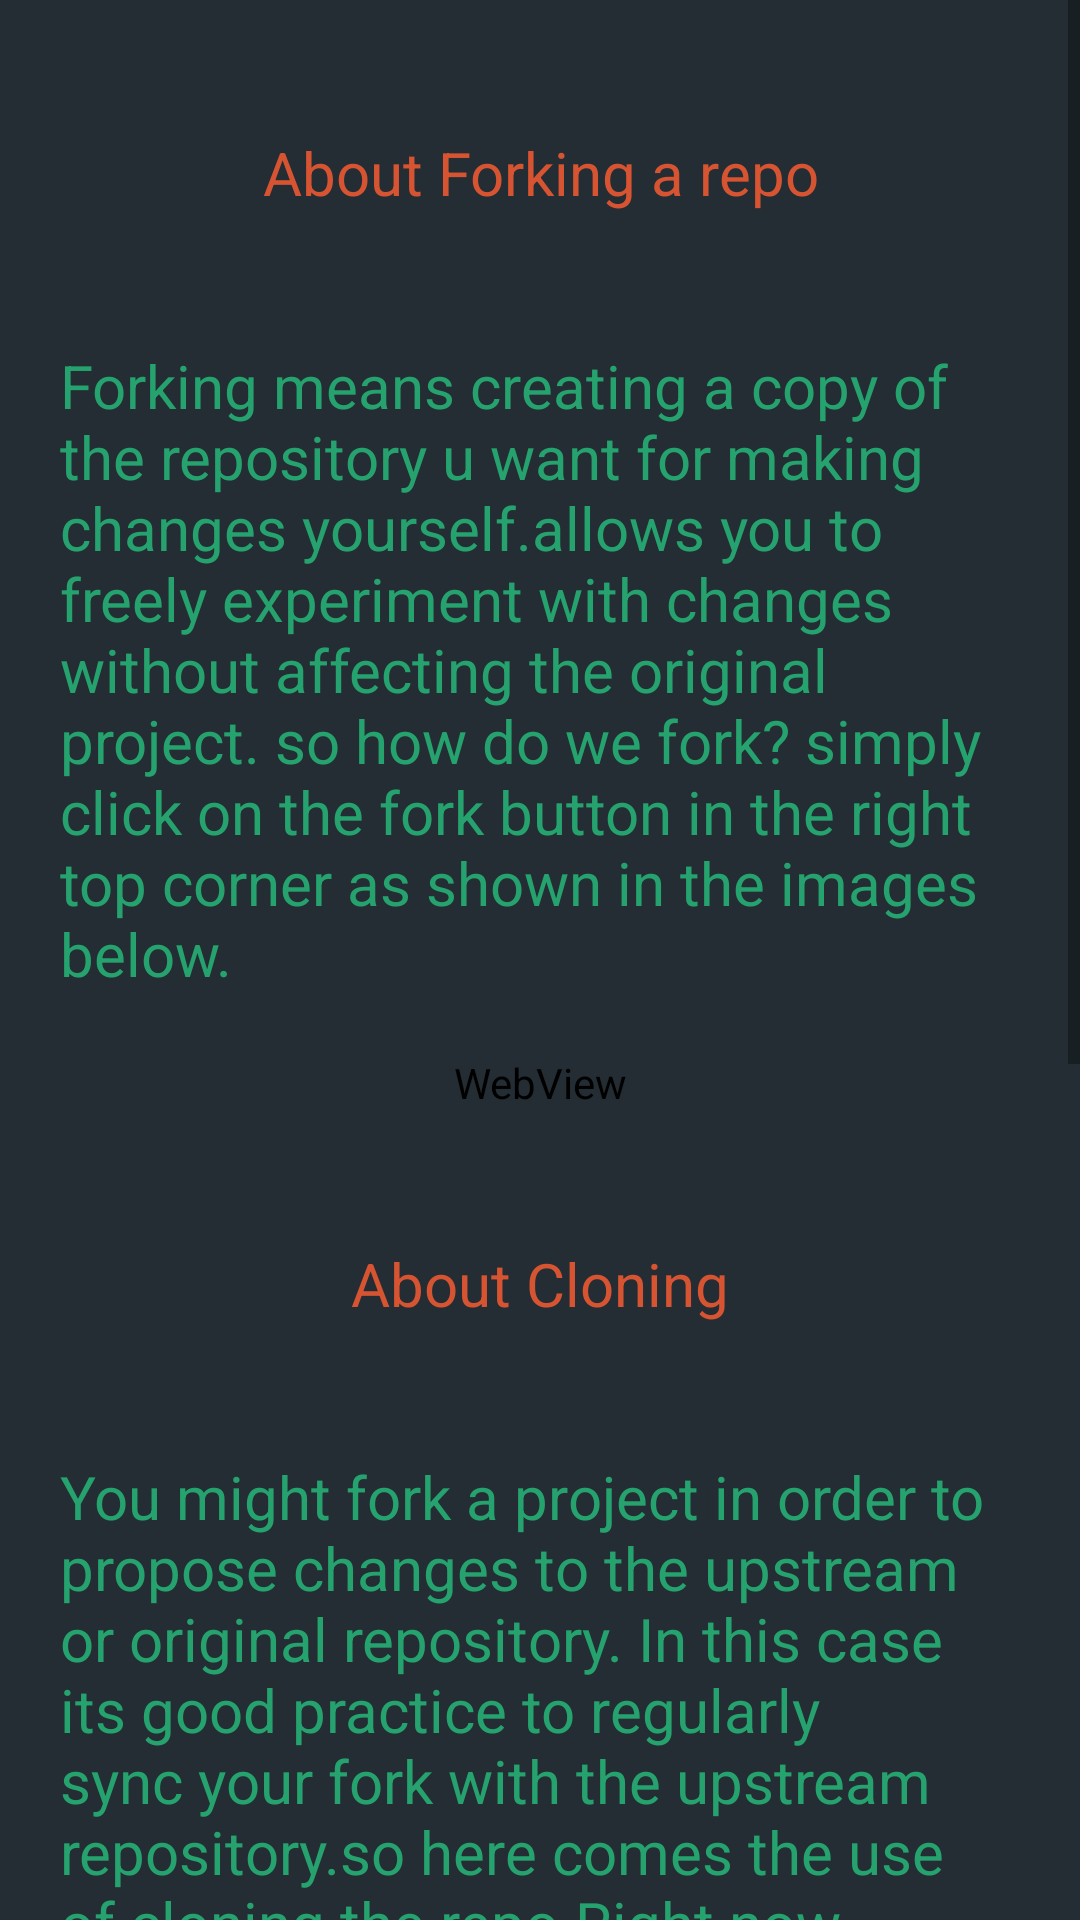

The Android layout XML behind this screen, and the referenced resources:
<!-- AndroidManifest.xml: application theme AppTheme -->
<!-- res/layout/clone.xml -->
<?xml version="1.0" encoding="utf-8"?>
<RelativeLayout xmlns:android="http://schemas.android.com/apk/res/android"
    android:layout_width="match_parent"
    android:layout_height="match_parent"
    android:background="#ff272d33"
    android:gravity="top" >
    
  

 <ScrollView
     android:layout_width="fill_parent"
     android:layout_height="fill_parent"
     android:layout_alignParentLeft="true"
     android:layout_alignParentTop="true"
     android:clipToPadding="false" 
      >

     <LinearLayout
         android:layout_width="fill_parent"
         android:layout_height="match_parent"
         android:layout_margin="20dp"
         android:orientation="vertical" >

         <TextView
             android:id="@+id/textView1"
             android:layout_width="match_parent"
             android:layout_height="75dp"
             android:layout_marginBottom="20dp"
             android:gravity="center"
             android:text="About Forking a repo"
             android:textColor="#d65431"
             android:textSize="20sp" />

         <TextView
             android:id="@+id/textView2"
             android:layout_width="match_parent"
             android:layout_height="wrap_content"
             android:layout_marginBottom="20dp"
             android:text="@string/fork"
             android:textColor="#25a26e"
             android:textSize="20sp" />
         
           <WebView
        android:id="@+id/fork"
        android:layout_width="match_parent"
        android:layout_height="match_parent"
        android:layout_marginBottom="20dp" />

         <TextView
             android:id="@+id/textView4"
             android:layout_width="match_parent"
             android:layout_height="75dp"
             android:layout_marginBottom="20dp"
             android:gravity="center"
             android:text="About Cloning"
             android:textColor="#d65431"
             android:textSize="20sp" />
         
          <TextView
             android:id="@+id/c"
             android:layout_width="match_parent"
             android:layout_height="wrap_content"
             android:layout_marginBottom="20dp"
             android:text="@string/clone"
             android:textColor="#25a26e"
             android:textSize="20sp" />
         
         
          
           <WebView
        android:id="@+id/clone"
        android:layout_width="match_parent"
        android:layout_height="match_parent"
        android:layout_marginBottom="20dp" />
           
              <TextView
             android:id="@+id/ss"
             android:layout_width="match_parent"
             android:layout_height="75dp"
             android:layout_marginBottom="20dp"
             android:gravity="center"
             android:text=" Configure Git to sync your fork with the original repository"
             android:textColor="#d65431"
             android:textSize="20sp" />
         
          <TextView
             android:id="@+id/cc"
             android:layout_width="match_parent"
             android:layout_height="wrap_content"
             android:layout_marginBottom="20dp"
             android:text="@string/clone2"
             android:textColor="#25a26e"
             android:textSize="20sp" />
          
           <WebView
        android:id="@+id/sync"
        android:layout_width="match_parent"
        android:layout_height="match_parent"
        android:layout_marginBottom="20dp" />
           
           
            
           
           
            
           
           

        
     </LinearLayout>
 </ScrollView>

</RelativeLayout>
<!-- resources referenced by this layout -->
<resources>
  <string name="clone">You might fork a project in order to propose changes to the upstream or original repository. In this case its good practice to regularly sync your fork with the upstream repository.so here comes the use of cloning the repo.Right now, you have a fork of the repository, but you dont have the files in that repository on your computer. Lets create a clone of your fork locally on your computer. To clone a repo simply use the below command</string>
  <string name="clone2">When you fork a project in order to propose changes to the original repository, you can configure Git to pull changes from the original, or upstream, repository into the local clone of your fork.</string>
  <string name="fork">Forking means creating a copy of the repository u want for making changes yourself.allows you to freely experiment with changes without affecting the original project. so how do we fork? simply click on the fork button in the right top corner as shown in the images below.</string>
  <style name="AppTheme" parent="AppBaseTheme">
          
          
          
      </style>
  <style name="AppBaseTheme" parent="Theme.AppCompat.Light">
           <item name="android:background">#ff232d33</item> 
          
      </style>
</resources>
